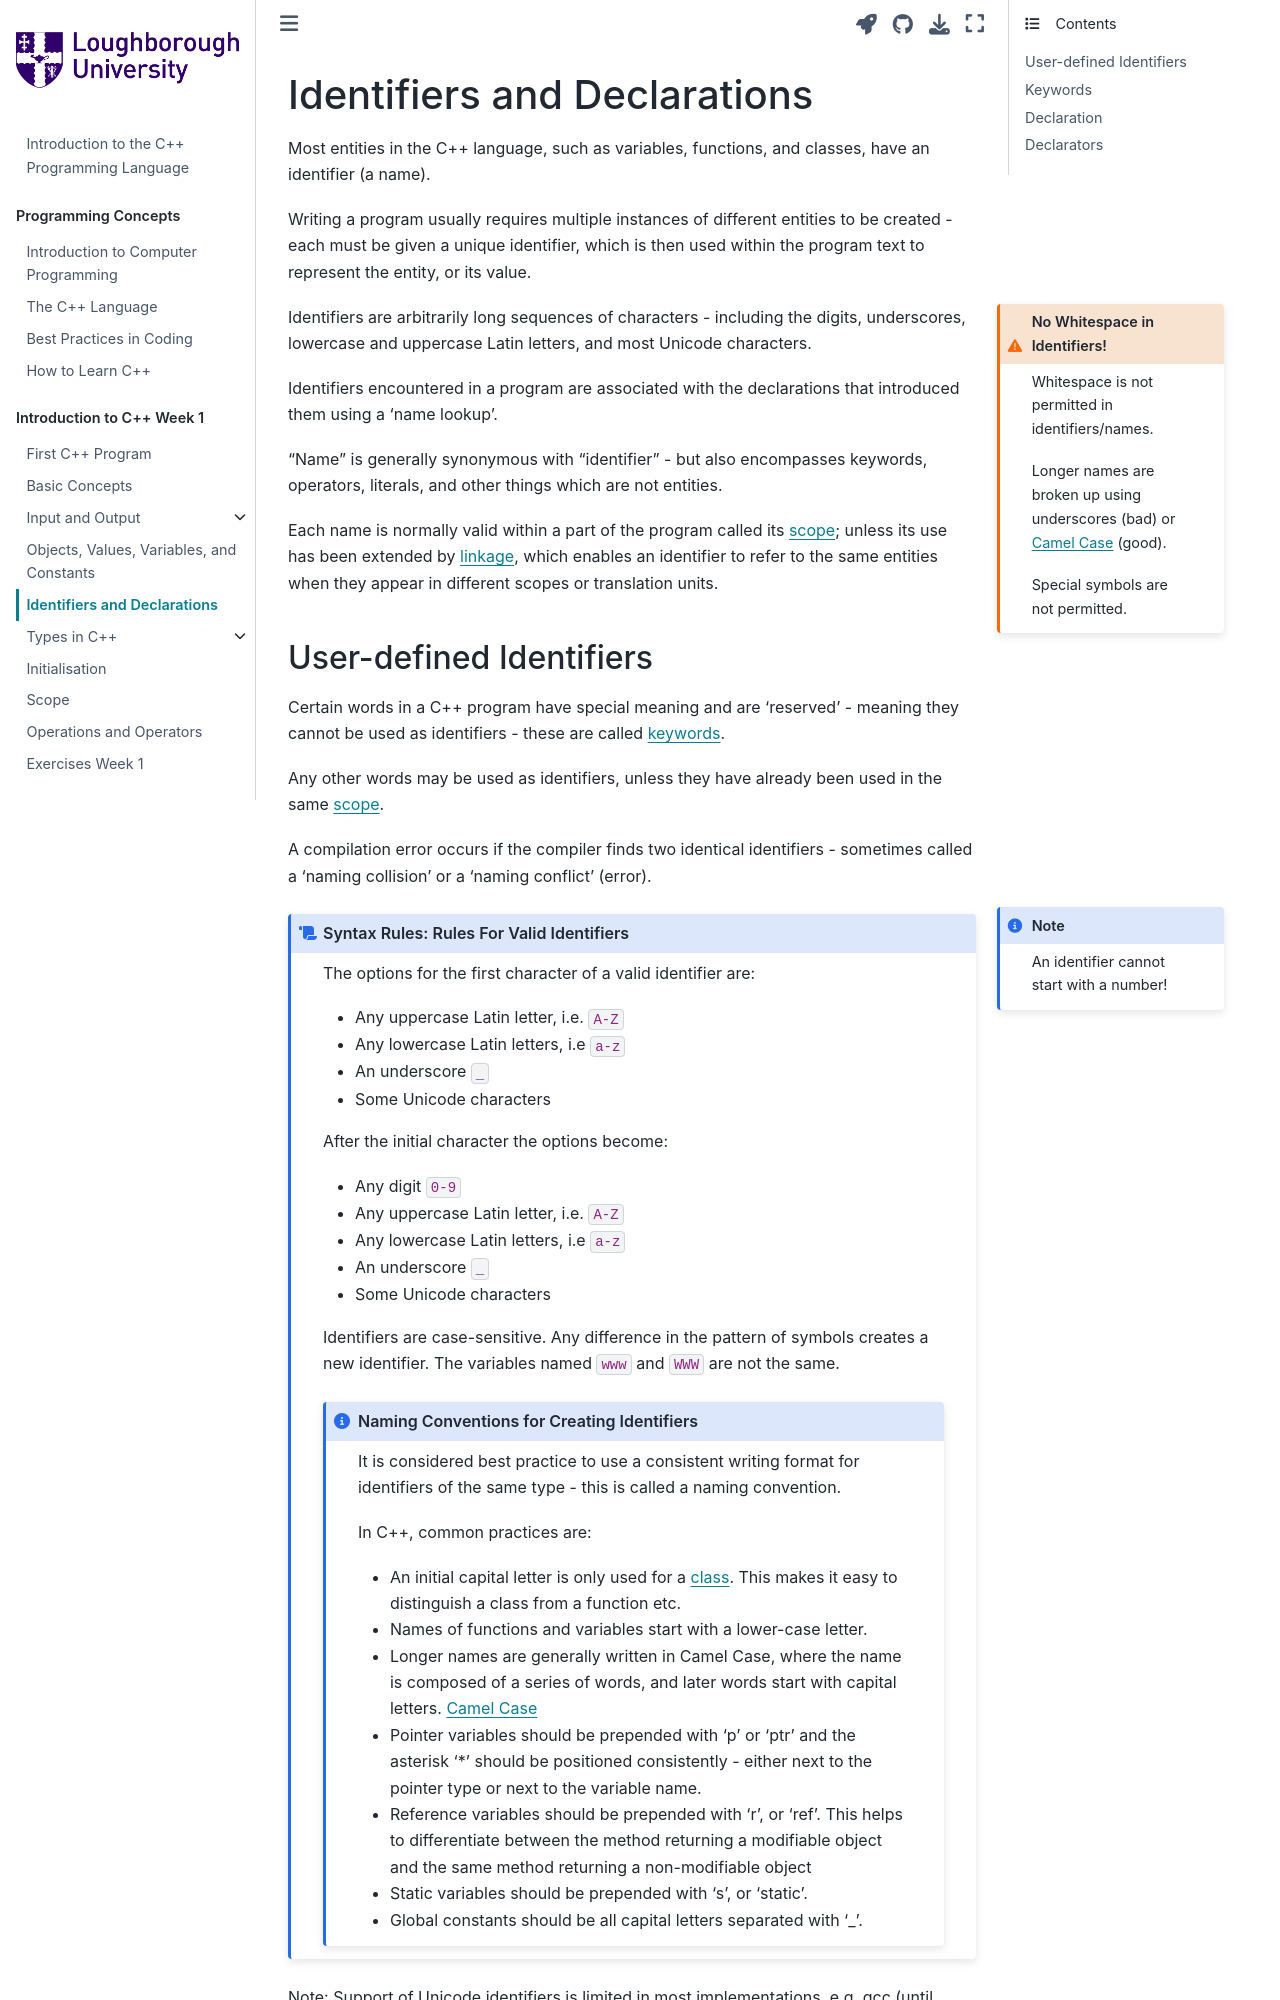

repository: PeterMarshall29/book1 · page: jupyternotebooks/identifiers.html · generator: jekyll

---
jupytext:
  formats: md:myst
  text_representation:
    extension: .md
    format_name: myst
kernelspec:
  display_name: C++ 20
  language: c++
  name: cpp20
---

# Identifiers and Declarations

Most entities in the C++ language, such as variables, functions, and classes, have an identifier (a name).

Writing a program usually requires multiple instances of different entities to be created - each must be given a unique identifier, which is then used within the program text to represent the entity, or its value.

```{admonition} No Whitespace in Identifiers!
:class: margin warning
Whitespace is not permitted in identifiers/names.

Longer names are broken up using underscores (bad) or [Camel Case](https://en.wikipedia.org/wiki/Camel_case) (good).

Special symbols are not permitted.
```
Identifiers are arbitrarily long sequences of characters - including the digits, underscores, lowercase and uppercase Latin letters, and most Unicode characters.

Identifiers encountered in a program are associated with the declarations that introduced them using a 'name lookup'. 

"Name" is generally synonymous with "identifier" - but also encompasses keywords, operators, literals, and other things which are not entities.

Each name is normally valid within a part of the program called its {term}`scope`; unless its use has been extended by {term}`linkage`, which enables an identifier to refer to the same entities when they appear in different scopes or translation units.
